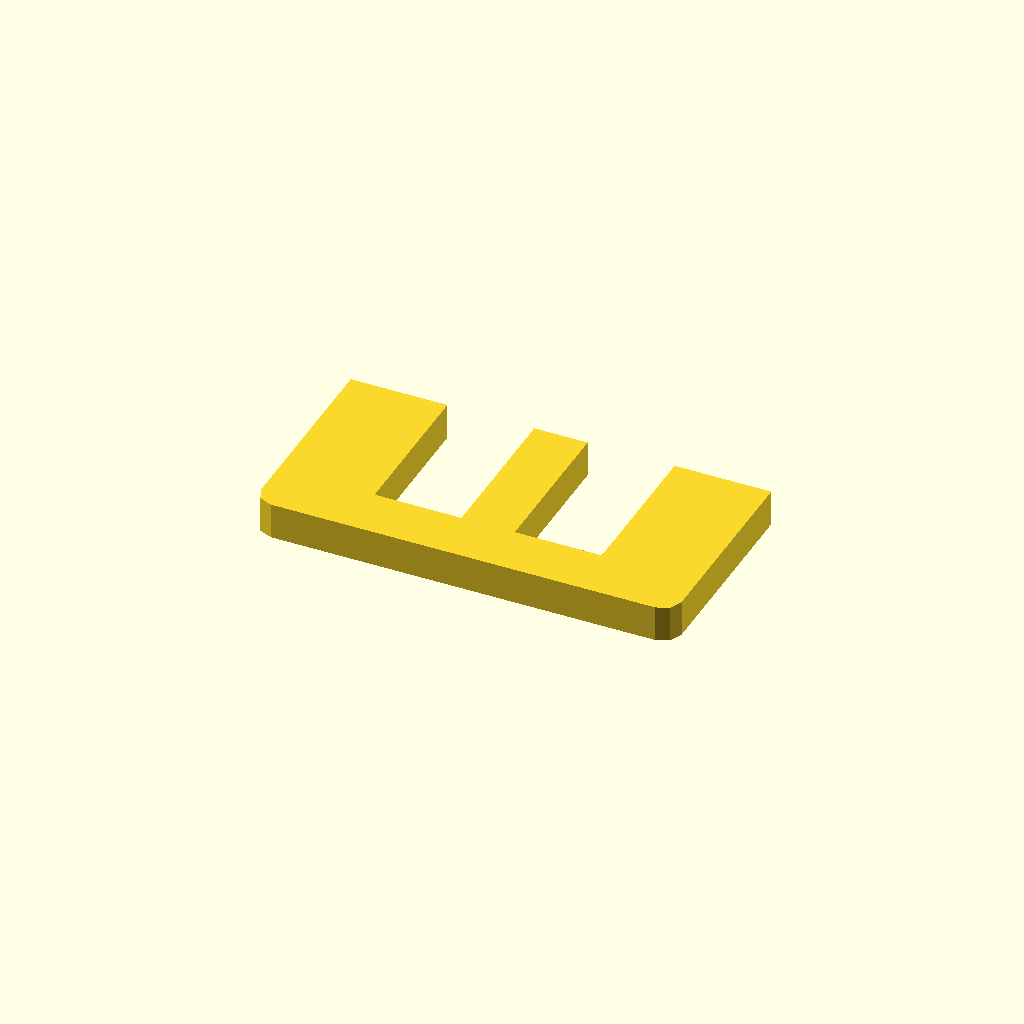
Cell 1 — every parameter at its default value.
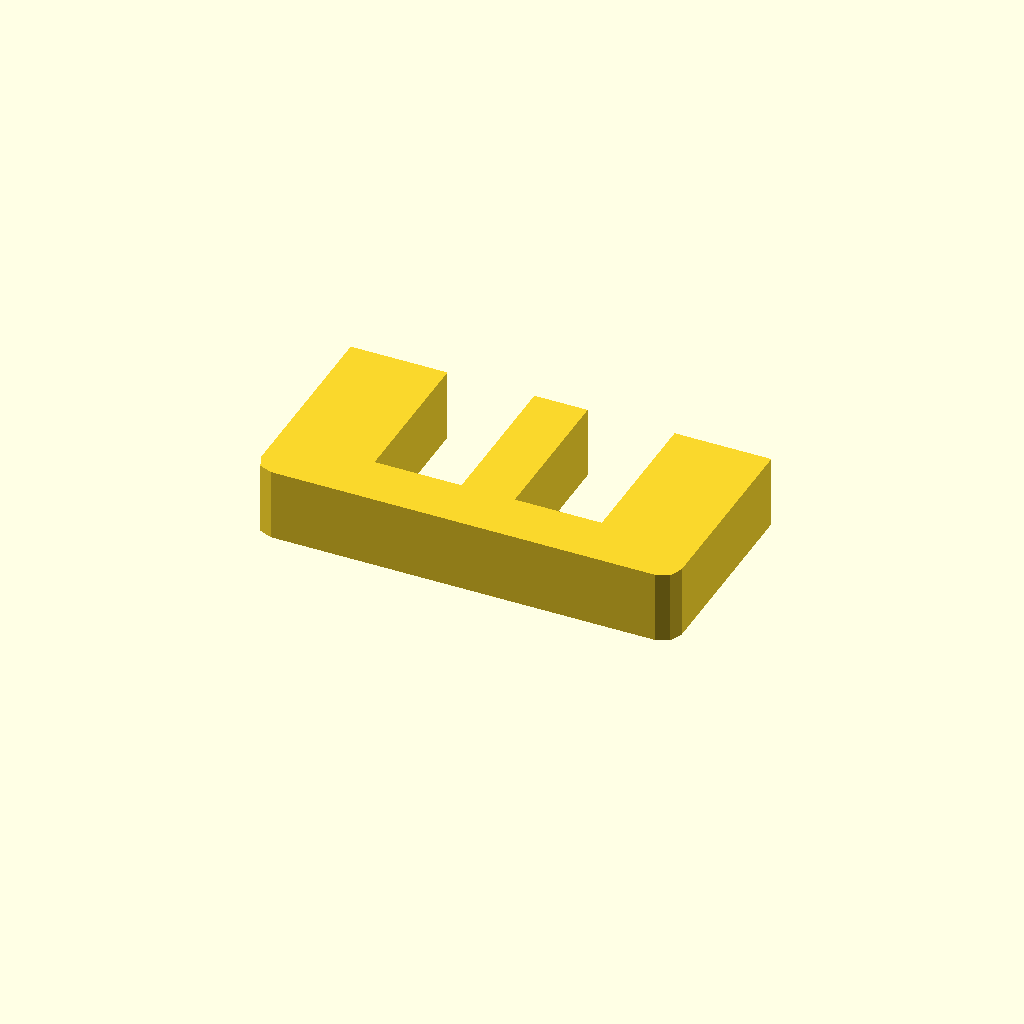
Cell 2: profile_height = 12 (everything else at default).
All cells are drawn from one camera (rotation 55°, 0°, 25°, orthographic, colour scheme Cornfield), so only the parameter changes between them.
Source of the model, optional_data/data/sketch1/windowplates/part_0060.scad:
$fn = 32;

// ----------------------------------------------------------------------
// Window plate: 70 x 35 mm, 2 open windows
// ----------------------------------------------------------------------

// --- parameters (mm) ---
profile_height = 6;       // extrusion height
profile_points = 16;      // points of the closed outline

profile = [[0, 3], [0.879, 0.879], [3, 0], [67, 0], [69.121, 0.879], [70, 3], [70, 35], [53.905, 35], [53.905, 9], [39.435, 9], [39.435, 35], [30.565, 35], [30.565, 9], [16.095, 9], [16.095, 35], [0, 35]];  // single closed polygon, 16 points, counter clockwise

// --- the one profile operation ---
linear_extrude(height = profile_height) polygon(points = profile);
Parameter table extracted from the source (name, type, default, range or options):
profile_height: number, default 6
profile_points: number, default 16
